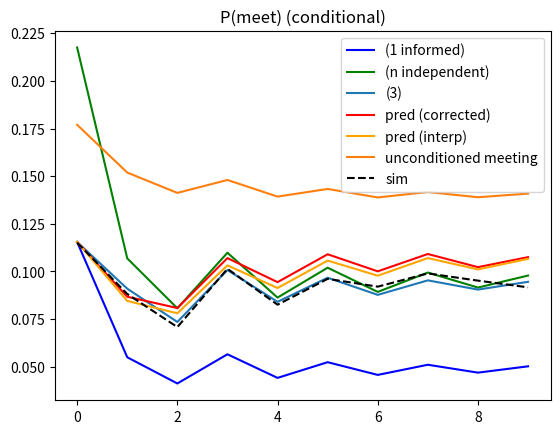
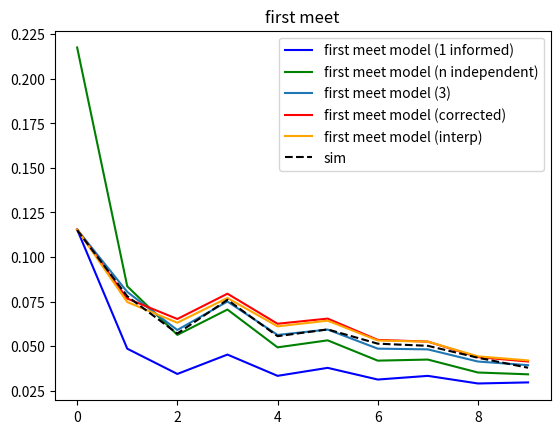
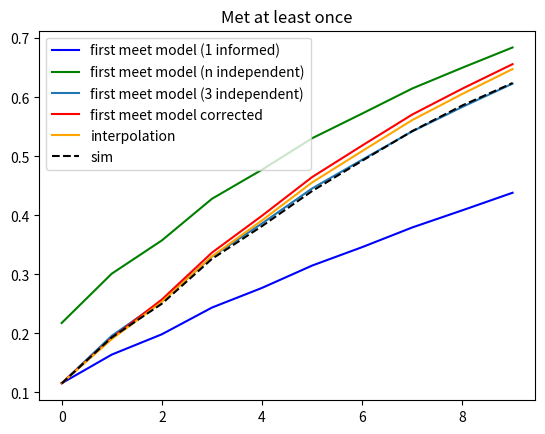

These figures' Python source, in order:
# -*- coding: utf-8 -*-
"""
Created on Sat Jun 27 14:52:58 2026

@author: hibado
"""

import numpy as np
import matplotlib.pyplot as plt
from itertools import combinations
import math
from scipy.stats import dirichlet
import networkx as nx
from tqdm import tqdm

num_regions = 20
num_robot = 3
num_trial = 9999
I = num_robot-1

 

directed = False

if directed:
    p_edge = 2*np.log(num_regions)/num_regions
    # p_edge = 1
    g = nx.erdos_renyi_graph(num_regions, p = p_edge , directed = True)
    while not nx.is_strongly_connected(g):
        g = nx.erdos_renyi_graph(num_regions, p = p_edge, directed = True)
else:
    p_edge = np.log(num_regions)/num_regions
    g = nx.erdos_renyi_graph(num_regions, p = p_edge, directed = False)
    while not nx.is_connected(g):
        g = nx.erdos_renyi_graph(num_regions, p = p_edge, directed = False)
        
g = nx.grid_graph((4,4), periodic = True)
# g = nx.wheel_graph(num_regions)
# g = nx.hexagonal_lattice_graph(5,6, periodic = True)
# g = nx.cycle_graph(num_regions)
# g = nx.barbell_graph(5,3)
num_regions = len(g)
A = nx.adjacency_matrix(g).toarray().T+np.eye(len(g))
# A = np.sum([np.linalg.matrix_power(A,k) for k in np.arange(1,3)], axis=0).astype(bool)

P = np.zeros((num_regions, num_regions))
for i in range(num_regions):
   idx =  np.where(A[:,i])[0]
   P[idx, i] = dirichlet.rvs(np.ones(len(idx)))[0]

# p_infty = np.linalg.matrix_power(P,9999)[:,0]
# p0=p_infty
p0 = dirichlet.rvs(1*np.ones(num_regions))[0]
#%%
lambda_, v = np.linalg.eig(P)
idx = np.argsort(np.abs(lambda_))
lambda2 = np.abs(lambda_[idx[-2]])

P_infty = np.linalg.matrix_power(P, 9999)
p_infty =P_infty[:,0].copy()
P_perp = P-P_infty
# P_perp_k = [np.linalg.matrix_power(P_perp,k) for k in range(2000)]
# Z_k = [np.sum(P_perp_k[:k+1], axis=0) for k in range(1999)]
Z = np.linalg.inv(np.eye(num_regions)-(P_perp))
kemeny = np.trace(Z)
# kemeny_k = np.array([np.trace(x) for x in Z_k])
# kemeny_k = np.array([np.max(np.diag(x)) for x in Z_k])*num_regions
# kemeny_k = np.array([np.quantile(np.diag(x), 0.9) for x in Z_k])*num_regions
# kemeny_k = np.array([np.mean(np.diag(x))+1*np.std(np.diag(x)) for x in Z_k])*num_regions
# eig_perp = np.linalg.eigvals(Z)
# test = np.array([np.linalg.norm(x) for x in Z_k])
# plt.plot(num_regions/kemeny_k)


# test = lambda_
# for i in tqdm(np.arange(0,num_robot-1)):
#     test = np.kron(test,lambda_)
    
# test[1-np.abs(test)<0.0001] = 0
# kemeny_k_test = [sum([(1-l**k)/(1-l) for l in test]) for k in np.arange(1,10)]
p_percolation_preds = np.ones(1000)

pk=[p0.copy()]
for k in range(1000):
    pk.append(P@pk[k].copy())

pk = np.array(pk)
S2 = np.array([sum(p**2) for p in pk])
#%% simulation
p_I = np.zeros(num_regions)
p_I[0] = 1

K = 100
rho = np.zeros((num_trial, K, num_regions))
kc = np.ones(num_trial)*np.nan

rho_I = np.zeros((num_trial, K, num_regions)) 

for trial in tqdm(range(num_trial)):
    r = np.random.choice(range(num_regions), num_robot, p=p0)
    r[1:] =  np.random.choice(range(num_regions), num_robot-1, p=p_I)
    # # r[1]=0 np.random.choice(range(num_regions), num_robot, p=p0)
    # for i in np.arange(2,num_robot):
    #     r[i]=r[1]
        
        
    for k in range(K): 
        rho_I[trial,k,r[1:]] += 1
            
        if sum([r[0]==r[i] for i in np.arange(1,num_robot)]):
            kc[trial] = min(k, kc[trial])
            break
            
        for robot in range(num_robot):
            r[robot] = np.random.choice(range(num_regions), 1, p=P[:,r[robot]])[0]    

            rho[trial,k,r[robot]]+=1/num_robot

rho = np.mean(rho,axis=0)

# rho_I_bar = np.mean(rho_I,axis=0)/I
# err = np.mean(np.linalg.norm(rho_I/I-pk[:100], axis=2),axis=0)
# plt.figure()
# plt.plot(err)
# plt.plot([err[-1]+(err[0]-err[-1])*(0.8)**k for k in range(K)])
# plt.title("Average error of distribution of informed robots")  


p_first_meet_sim = np.array([sum(kc==i) for i in range(K)])/num_trial
p_met_sim = np.cumsum(p_first_meet_sim)
p_meet_conditional_sim = [p_first_meet_sim[k] if k==0 else p_first_meet_sim[k]/(1-p_met_sim[k-1]) for k in range(K)]
#%% firt meeting model
tau = 1/(1-lambda2)
# tau = -1/np.log(lambda2)
a = 1-num_regions/kemeny
a = [lambda2**k for k in range(9999)]


# a = []
# for i in range(num_regions):
#     test = np.zeros(num_regions)
#     test[i] = 1
#     a.append(np.linalg.norm(P_perp@test,1)/np.linalg.norm(test-p_infty,1))
# a = np.inner(p0,a)

# a = [np.linalg.norm(np.linalg.matrix_power(P_perp,k)@(p_I-p_infty),1)/np.linalg.norm(p_I-p_infty,1) for k in np.arange(0,1000)]

# a = [np.linalg.norm(np.linalg.matrix_power(P,k)@(p_I)-(p_infty),1)/np.linalg.norm(p_I-p_infty,1) for k in np.arange(0,1000)]

q_state = []
idx = []
for i in range(num_regions):
    for j in range(num_regions):
        if i==j:
            idx.append(num_regions*i+j)
        else:    
            q_state.append((i,j))

# idx = [num_regions*i+i for i in range(num_regions)]

# p0_kron = np.kron(p0, p0)
p0_kron = np.kron(p_I, p0)
p_infty_kron =np.kron(p_infty,p_infty) 
P_kron= np.kron(P,P)



Q = P_kron.copy()
Q=np.delete(Q,idx, 0)
Q=np.delete(Q,idx, 1)

q0 = p0_kron.copy()
q0 = np.delete(q0,idx)

Q_2 = np.kron(P,Q)
q0_2 = np.kron(p_I, q0)

q_state2 = []
idx2 = []
n=0
for i in range(num_regions):
    for j,k in q_state:
        if i==k:
            idx2.append(n)
        else:    
            q_state2.append((i,j,k))
        n+=1

p_kron = [p0_kron]
for k in range(1000):
    p_kron.append(P_kron@p_kron[-1].copy())
    
q = [q0]
for k in range(1000):
    q.append(Q@q[-1].copy())
    
# idx2 =  [len(q0)*i+i for i in range(len(p0))]

Q_2 = np.delete(Q_2, idx2,0)
Q_2 = np.delete(Q_2, idx2,1)
q0_2 = np.delete(q0_2, idx2)

q2 = [q0_2]
for k in range(1000):
    q2.append(Q_2@q2[-1].copy())
# a = [np.linalg.norm(p_kron[k]-(p_infty_kron),1)/np.linalg.norm(p0_kron-p_infty_kron,1) for k in np.arange(0,1000)]


    

p_not_met = np.sum(q, axis=1)
p_not_met_n = p_not_met**(I)
p_not_met_3 = np.sum(q2, axis=1)
# p_not_met_corrected = np.array([p_not_met[k]**(I+(1-I)*np.exp(-k/(tau))) for k in range(K)])
p_not_met_corrected = np.array([p_not_met[k]**(I+(1-I)*a[k]) for k in range(K)])
p_not_met_interp =  np.array([(1-a[k])*p_not_met_n[k]+ a[k]*p_not_met[k] for k in range(K)])


p_met = 1-p_not_met
p_met_n = 1-p_not_met_n
p_met_3 = 1-p_not_met_3
p_met_corrected = 1 - p_not_met_corrected
p_met_interp = 1- p_not_met_interp


p_first_meet = np.concatenate(([p_met[0]], np.diff(p_met)))
p_first_meet_n = np.concatenate(([p_met_n[0]], np.diff(p_met_n)))
p_first_meet_3 = np.concatenate(([p_met_3[0]], np.diff(p_met_3)))
p_first_meet_corrected = np.concatenate(([p_met_corrected[0]], np.diff(p_met_corrected)))
p_first_meet_interp = np.concatenate(([p_met_interp[0]], np.diff(p_met_interp)))

p_meet_conditional = [p_first_meet[k] if k==0 else p_first_meet[k]/(p_not_met[k-1]) for k in range(K)]
p_meet_conditional_n = np.array([p_first_meet_n[k] if k==0 else p_first_meet_n[k]/(p_not_met_n[k-1]) for k in range(K)])
p_meet_conditional_3 = np.array([p_first_meet_3[k] if k==0 else p_first_meet_3[k]/(p_not_met_3[k-1]) for k in range(K)])

p_meet_conditional_corrected = np.array([p_first_meet_corrected[k] if k==0 else p_first_meet_corrected[k]/(p_not_met_corrected[k-1]) for k in range(K)])
p_meet_conditional_interp = np.array([p_first_meet_interp[k] if k==0 else p_first_meet_interp[k]/(1-p_met_interp[k-1]) for k in range(K)])

#%%
# plt.figure()
# plt.plot(S2[:K])
# plt.plot(P_meet[:K])
# plt.title("meeting chance")
K_plot=10
plt.figure()
plt.plot(p_meet_conditional[:K_plot], "b", label="(1 informed)")
plt.plot(p_meet_conditional_n[:K_plot], "g",label="(n independent)")
plt.plot(p_meet_conditional_3[:K_plot], label="(3)")
plt.plot(p_meet_conditional_corrected[:K_plot], "r",label="pred (corrected)")
plt.plot(p_meet_conditional_interp[:K_plot], "orange",label="pred (interp)")
plt.plot(1-(1-S2[:K_plot])**I, label = "unconditioned meeting")
plt.plot(p_meet_conditional_sim[:K_plot],"k--", label="sim")
plt.title("P(meet) (conditional)")
plt.legend()

plt.figure()
plt.plot(p_first_meet[:K_plot], "b", label="first meet model (1 informed)" )
plt.plot(p_first_meet_n[:K_plot], "g", label="first meet model (n independent)" )
plt.plot(p_first_meet_3[:K_plot],  label="first meet model (3)" )
plt.plot(p_first_meet_corrected[:K_plot], "r", label="first meet model (corrected)" )
plt.plot(p_first_meet_interp[:K_plot], "orange", label="first meet model (interp)" )

plt.plot(p_first_meet_sim[:K_plot],"k--", label="sim")
plt.legend()
plt.title("first meet")

plt.figure()
plt.plot(p_met[:K_plot],"b", label="first meet model (1 informed)")
plt.plot(p_met_n[:K_plot],"g", label="first meet model (n independent)")
plt.plot(p_met_3[:K_plot], label="first meet model (3 independent)")
plt.plot(p_met_corrected[:K_plot],"r", label="first meet model corrected")
plt.plot(p_met_interp[:K_plot],"orange", label="interpolation")
plt.plot(p_met_sim[:K_plot],"k--", label="sim")
plt.legend()
plt.title("Met at least once")
